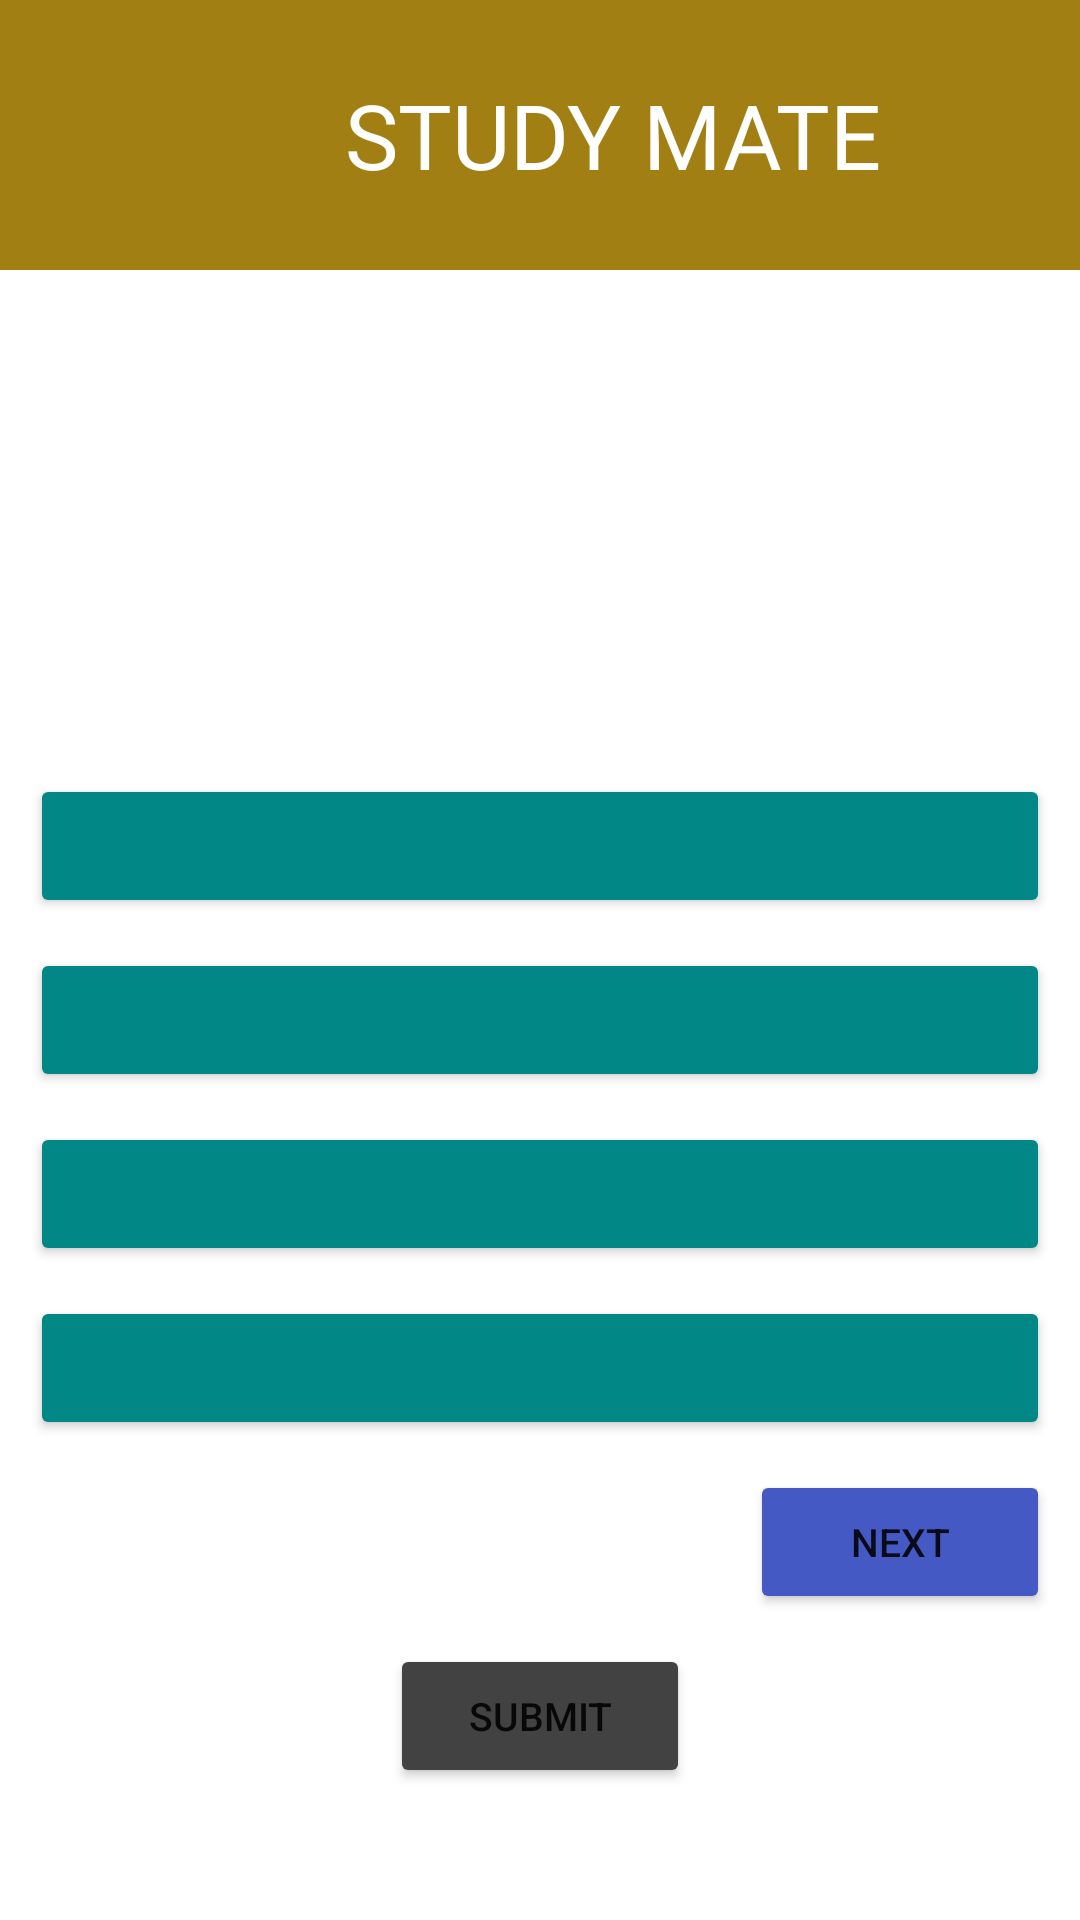

The Android layout XML behind this screen, and the referenced resources:
<!-- AndroidManifest.xml: application theme Theme.SignupLoginRealtime -->
<!-- res/layout/activity_cquiz.xml -->
<?xml version="1.0" encoding="utf-8"?>
<LinearLayout xmlns:android="http://schemas.android.com/apk/res/android"
    xmlns:tools="http://schemas.android.com/tools"
    android:layout_width="match_parent"
    android:layout_height="match_parent"
    android:orientation="vertical">
    <LinearLayout
        android:layout_width="match_parent"
        android:layout_height="90dp"
        android:background="@color/lavender">
        <TextView
            android:layout_width="wrap_content"
            android:layout_height="wrap_content"
            android:text="STUDY MATE"
            android:textColor="@color/white"
            android:textSize="30dp"
            android:layout_gravity="center"
            android:layout_marginLeft="115dp">

        </TextView>


    </LinearLayout>

    <LinearLayout
        android:layout_width="match_parent"
        android:layout_height="match_parent"
        android:orientation="vertical">

        <LinearLayout
            android:id="@+id/opt"
            android:layout_width="match_parent"
            android:layout_height="wrap_content"
            android:layout_marginTop="100dp"
            android:gravity="center"
            android:orientation="vertical"
            tools:ignore="UselessParent">
            <TextView
                android:layout_width="match_parent"
                android:id="@+id/t"
                android:textColor="@color/black"
                android:textStyle="italic"
                android:layout_height="wrap_content"
                android:layout_marginLeft="10dp"
                android:layout_marginRight="10dp">

            </TextView>

            <TextView
                android:layout_width="match_parent"
                android:id="@+id/t3"
                android:textColor="@color/black"
                android:textStyle="bold"
                android:layout_height="wrap_content"
                android:layout_marginLeft="10dp"
                android:layout_marginTop="20dp"
                android:layout_marginRight="10dp">

            </TextView>

            <Button
                android:layout_width="match_parent"
                android:layout_height="wrap_content"
                android:layout_marginStart="10dp"
                android:layout_marginTop="10dp"
                android:id="@+id/b1"
                android:layout_marginEnd="10dp"
                android:backgroundTint="@color/teal"
                android:textSize="13sp" />
            <Button
                android:layout_width="match_parent"
                android:layout_height="wrap_content"
                android:layout_marginStart="10dp"
                android:id="@+id/b2"
                android:layout_marginTop="10dp"
                android:layout_marginEnd="10dp"
                android:backgroundTint="@color/teal"
                android:textSize="13sp" />
            <Button
                android:layout_width="match_parent"
                android:layout_height="wrap_content"
                android:layout_marginStart="10dp"
                android:layout_marginTop="10dp"
                android:id="@+id/b3"
                android:layout_marginEnd="10dp"
                android:backgroundTint="@color/teal"
                android:textSize="13sp" />
            <Button
                android:layout_width="match_parent"
                android:layout_height="wrap_content"
                android:layout_marginStart="10dp"
                android:id="@+id/b4"
                android:layout_marginTop="10dp"
                android:layout_marginEnd="10dp"
                android:backgroundTint="@color/teal"
                android:textSize="13sp" />
            <Button
                android:layout_width="100dp"
                android:layout_height="wrap_content"
                android:layout_marginStart="10dp"
                android:id="@+id/b5"
                android:layout_gravity="right"
                android:layout_marginTop="10dp"
                android:layout_marginEnd="10dp"
                android:text="Next"
                android:backgroundTint="@color/bluebut"
                android:textSize="13sp" />
            <Button
                android:layout_width="100dp"
                android:layout_height="wrap_content"
                android:layout_marginStart="10dp"
                android:id="@+id/b6"
                android:layout_gravity="center"
                android:layout_marginTop="10dp"
                android:layout_marginEnd="10dp"
                android:text="Submit"
                android:backgroundTint="@color/grey"
                android:textSize="13sp" />

        </LinearLayout>
    </LinearLayout>
</LinearLayout>
<!-- resources referenced by this layout -->
<resources>
  <color name="black">#FF000000</color>
  <color name="bluebut">#4559C4</color>
  <color name="grey">#ff424242</color>
  <color name="lavender">#a27f12</color>
  <color name="teal">#FF018786</color>
  <color name="white">#FFFFFFFF</color>
  <style name="Theme.SignupLoginRealtime" parent="Theme.MaterialComponents.DayNight.NoActionBar">
          
          <item name="colorPrimary">@color/red</item>
          <item name="colorPrimaryVariant">@color/teal</item>
          <item name="colorOnPrimary">@color/white</item>
          
          <item name="colorSecondary">@color/teal_200</item>
          <item name="colorSecondaryVariant">@color/teal_700</item>
          <item name="colorOnSecondary">@color/black</item>
          
          <item name="android:statusBarColor">?attr/colorPrimaryVariant</item>
          
      </style>
  <color name="red">#F30808</color>
  <color name="teal_200">#FF03DAC5</color>
  <color name="teal_700">#FF018786</color>
</resources>
